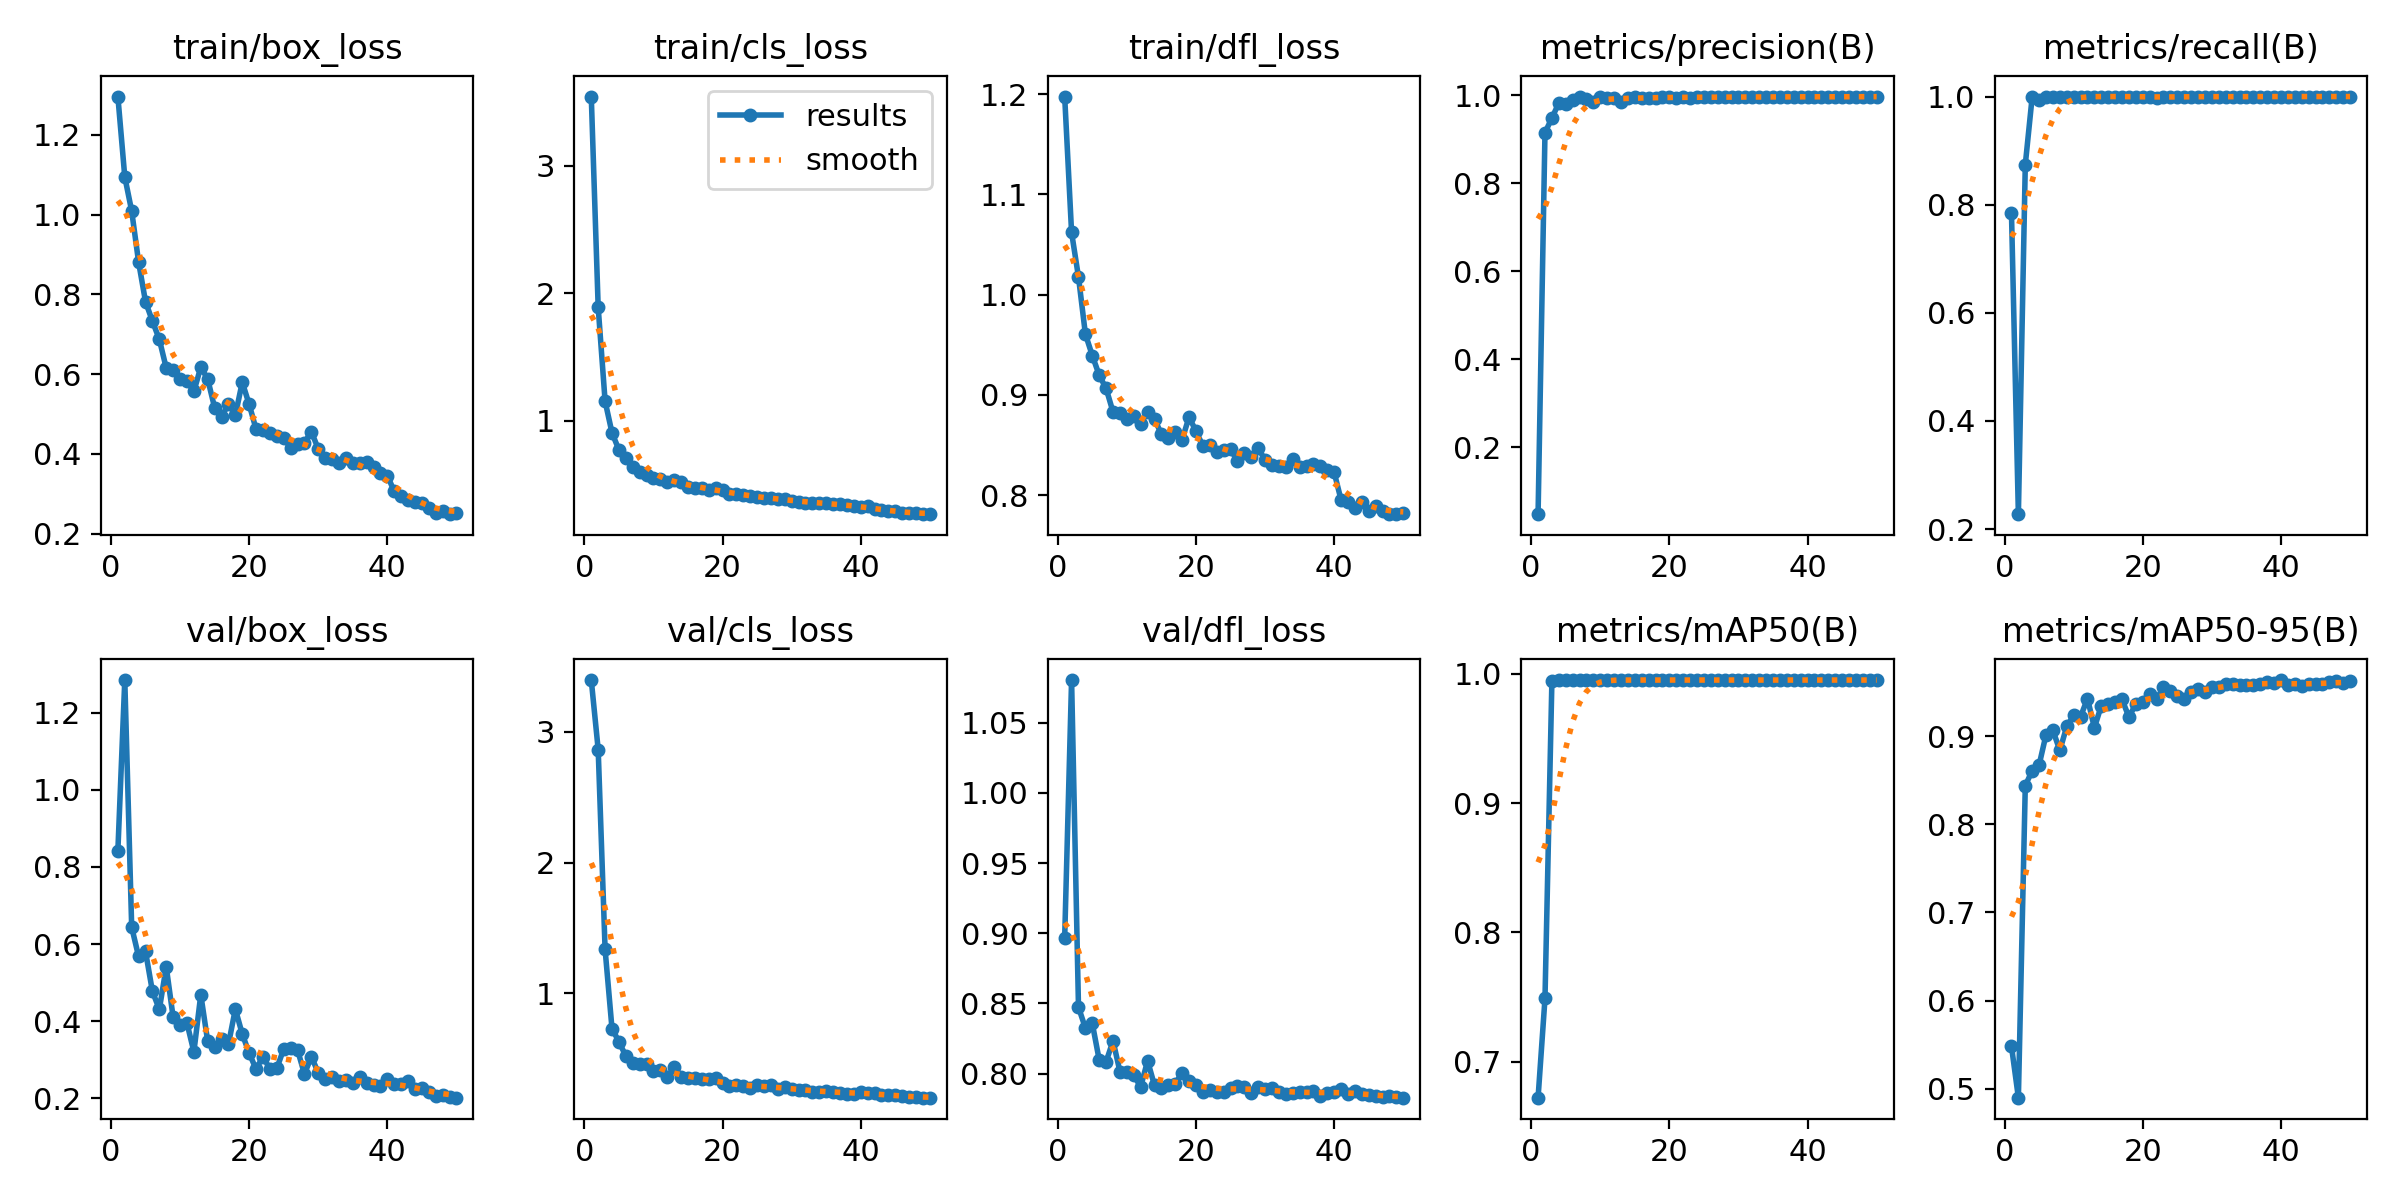

The table this chart was drawn from, first rows:
epoch, time, train/box_loss, train/cls_loss, train/dfl_loss, metrics/precision(B), metrics/recall(B), metrics/mAP50(B), metrics/mAP50-95(B), val/box_loss, val/cls_loss, val/dfl_loss, lr/pg0, lr/pg1, lr/pg2
1, 241.6, 1.296, 3.545, 1.198, 0.0479, 0.7848, 0.6723, 0.5481, 0.8425, 3.396, 0.8966, 0.0002488, 0.0002488, 0.0002488
2, 484.1, 1.095, 1.889, 1.062, 0.9155, 0.2276, 0.749, 0.4898, 1.285, 2.864, 1.08, 0.0004951, 0.0004951, 0.0004951
3, 725.3, 1.009, 1.152, 1.018, 0.9486, 0.8741, 0.9941, 0.8439, 0.6436, 1.335, 0.8473, 0.0007313, 0.0007313, 0.0007313
4, 955.7, 0.8809, 0.9033, 0.9605, 0.9828, 1, 0.995, 0.8611, 0.5676, 0.7289, 0.8325, 0.0007233, 0.0007233, 0.0007233
5, 1184, 0.7815, 0.7694, 0.9392, 0.9816, 0.9932, 0.995, 0.8674, 0.5808, 0.63, 0.8358, 0.0007081, 0.0007081, 0.0007081
6, 1414, 0.7328, 0.7029, 0.9195, 0.989, 0.9995, 0.995, 0.9017, 0.477, 0.5195, 0.8097, 0.0006929, 0.0006929, 0.0006929
7, 1645, 0.687, 0.6328, 0.9063, 0.9954, 1, 0.995, 0.9065, 0.4305, 0.464, 0.8086, 0.0006776, 0.0006776, 0.0006776
8, 1877, 0.6151, 0.5948, 0.8829, 0.9912, 1, 0.995, 0.8839, 0.5409, 0.4551, 0.8234, 0.0006624, 0.0006624, 0.0006624
9, 2106, 0.6105, 0.5756, 0.8817, 0.9846, 1, 0.995, 0.9112, 0.4096, 0.4596, 0.8014, 0.0006472, 0.0006472, 0.0006472
10, 2337, 0.5866, 0.5518, 0.876, 0.9958, 1, 0.995, 0.9237, 0.3904, 0.4058, 0.801, 0.000632, 0.000632, 0.000632
11, 2568, 0.5821, 0.5418, 0.879, 0.9945, 1, 0.995, 0.9221, 0.3946, 0.4093, 0.7988, 0.0006167, 0.0006167, 0.0006167
12, 2798, 0.5566, 0.5172, 0.871, 0.9945, 1, 0.995, 0.9428, 0.3202, 0.3558, 0.7906, 0.0006015, 0.0006015, 0.0006015
13, 3029, 0.6175, 0.5288, 0.883, 0.9857, 1, 0.995, 0.9097, 0.4687, 0.4357, 0.8092, 0.0005863, 0.0005863, 0.0005863
14, 3259, 0.5873, 0.5149, 0.8758, 0.9951, 1, 0.995, 0.9347, 0.3471, 0.3627, 0.7916, 0.0005711, 0.0005711, 0.0005711
15, 3489, 0.5158, 0.4805, 0.8608, 0.9958, 1, 0.995, 0.9367, 0.3322, 0.3523, 0.79, 0.0005558, 0.0005558, 0.0005558
16, 3719, 0.4916, 0.4727, 0.8572, 0.9944, 1, 0.995, 0.9386, 0.3525, 0.3499, 0.7919, 0.0005406, 0.0005406, 0.0005406
17, 3949, 0.5255, 0.4719, 0.8626, 0.9942, 1, 0.995, 0.9418, 0.3397, 0.3443, 0.793, 0.0005254, 0.0005254, 0.0005254
18, 4180, 0.4967, 0.4517, 0.8554, 0.9952, 1, 0.995, 0.9218, 0.431, 0.3422, 0.8007, 0.0005102, 0.0005102, 0.0005102
19, 4410, 0.5796, 0.4734, 0.8779, 0.9962, 1, 0.995, 0.9367, 0.3664, 0.3496, 0.7945, 0.0004949, 0.0004949, 0.0004949
20, 4639, 0.5239, 0.452, 0.8638, 0.996, 1, 0.995, 0.939, 0.3168, 0.3115, 0.7916, 0.0004797, 0.0004797, 0.0004797
21, 4819, 0.4618, 0.4208, 0.8491, 0.9946, 1, 0.995, 0.9481, 0.2752, 0.2878, 0.7872, 0.0004645, 0.0004645, 0.0004645
22, 4994, 0.4589, 0.4225, 0.8499, 0.997, 0.9979, 0.995, 0.9425, 0.3079, 0.2987, 0.7886, 0.0004492, 0.0004492, 0.0004492
23, 5167, 0.451, 0.4142, 0.8426, 0.9944, 0.9984, 0.995, 0.9554, 0.2755, 0.2887, 0.7869, 0.000434, 0.000434, 0.000434
24, 5341, 0.444, 0.4047, 0.8448, 0.9969, 0.9994, 0.995, 0.9516, 0.2774, 0.2788, 0.7869, 0.0004188, 0.0004188, 0.0004188
25, 5514, 0.4407, 0.3979, 0.8461, 0.9962, 0.9983, 0.995, 0.9456, 0.3276, 0.2966, 0.7899, 0.0004036, 0.0004036, 0.0004036
26, 5690, 0.4137, 0.39, 0.8337, 0.996, 1, 0.995, 0.9425, 0.3313, 0.2877, 0.7915, 0.0003883, 0.0003883, 0.0003883
27, 5864, 0.4241, 0.3881, 0.8416, 0.996, 1, 0.995, 0.9497, 0.3252, 0.3019, 0.7905, 0.0003731, 0.0003731, 0.0003731
28, 6040, 0.428, 0.3852, 0.8379, 0.9964, 1, 0.995, 0.9536, 0.2626, 0.2681, 0.7864, 0.0003579, 0.0003579, 0.0003579
29, 6215, 0.4556, 0.3862, 0.8474, 0.9959, 1, 0.995, 0.9506, 0.3073, 0.2825, 0.7904, 0.0003427, 0.0003427, 0.0003427
30, 6391, 0.4121, 0.3706, 0.8346, 0.9968, 1, 0.995, 0.9563, 0.2662, 0.2695, 0.7891, 0.0003274, 0.0003274, 0.0003274
31, 6565, 0.3896, 0.3629, 0.8303, 0.9969, 1, 0.995, 0.9561, 0.2508, 0.2587, 0.7896, 0.0003122, 0.0003122, 0.0003122
32, 6740, 0.3866, 0.3544, 0.8286, 0.9971, 1, 0.995, 0.959, 0.2545, 0.2603, 0.7867, 0.000297, 0.000297, 0.000297
33, 6915, 0.3781, 0.355, 0.8278, 0.9961, 0.9985, 0.995, 0.9588, 0.2432, 0.248, 0.7856, 0.0002818, 0.0002818, 0.0002818
34, 7091, 0.389, 0.3548, 0.8359, 0.9963, 1, 0.995, 0.9585, 0.2462, 0.2485, 0.7859, 0.0002665, 0.0002665, 0.0002665
35, 7266, 0.3771, 0.3485, 0.8275, 0.9961, 1, 0.995, 0.9582, 0.2389, 0.2507, 0.7873, 0.0002513, 0.0002513, 0.0002513
36, 7441, 0.3759, 0.3455, 0.8289, 0.9971, 1, 0.995, 0.958, 0.2552, 0.2461, 0.7869, 0.0002361, 0.0002361, 0.0002361
37, 7617, 0.3797, 0.3417, 0.8314, 0.997, 1, 0.995, 0.9598, 0.239, 0.2362, 0.7874, 0.0002209, 0.0002209, 0.0002209
38, 7790, 0.3667, 0.3375, 0.8291, 0.9971, 1, 0.995, 0.9617, 0.2349, 0.2328, 0.7842, 0.0002056, 0.0002056, 0.0002056
39, 7962, 0.3524, 0.3285, 0.8248, 0.9973, 1, 0.995, 0.96, 0.2304, 0.233, 0.7863, 0.0001904, 0.0001904, 0.0001904
40, 8139, 0.3451, 0.3213, 0.8227, 0.9969, 1, 0.995, 0.9638, 0.249, 0.2452, 0.7867, 0.0001752, 0.0001752, 0.0001752
41, 8314, 0.3055, 0.3289, 0.7951, 0.9968, 1, 0.995, 0.9584, 0.2374, 0.2361, 0.7892, 0.00016, 0.00016, 0.00016
42, 8487, 0.2949, 0.3072, 0.7931, 0.9972, 1, 0.995, 0.9588, 0.2359, 0.2344, 0.7852, 0.0001447, 0.0001447, 0.0001447
43, 8660, 0.2838, 0.2955, 0.7873, 0.9975, 1, 0.995, 0.957, 0.2432, 0.2254, 0.7879, 0.0001295, 0.0001295, 0.0001295
44, 8834, 0.2799, 0.2899, 0.7926, 0.9963, 1, 0.995, 0.9588, 0.225, 0.2222, 0.7855, 0.0001143, 0.0001143, 0.0001143
45, 9007, 0.2757, 0.2856, 0.7838, 0.9969, 1, 0.995, 0.9588, 0.2257, 0.2187, 0.7849, 9.90472e-05, 9.90472e-05, 9.90472e-05
46, 9181, 0.2648, 0.2761, 0.7895, 0.9972, 1, 0.995, 0.9595, 0.2168, 0.2116, 0.7844, 8.3821e-05, 8.3821e-05, 8.3821e-05
47, 9354, 0.2518, 0.27, 0.7846, 0.9974, 1, 0.995, 0.9614, 0.2067, 0.2028, 0.7833, 6.85948e-05, 6.85948e-05, 6.85948e-05
48, 9528, 0.2561, 0.2717, 0.7815, 0.9976, 1, 0.995, 0.9624, 0.2088, 0.205, 0.7838, 5.33686e-05, 5.33686e-05, 5.33686e-05
49, 9701, 0.2485, 0.2642, 0.781, 0.9972, 1, 0.995, 0.9602, 0.2039, 0.2013, 0.7834, 3.81424e-05, 3.81424e-05, 3.81424e-05
50, 9873, 0.2506, 0.2666, 0.7823, 0.9973, 1, 0.995, 0.9624, 0.2012, 0.2019, 0.7829, 2.29162e-05, 2.29162e-05, 2.29162e-05
